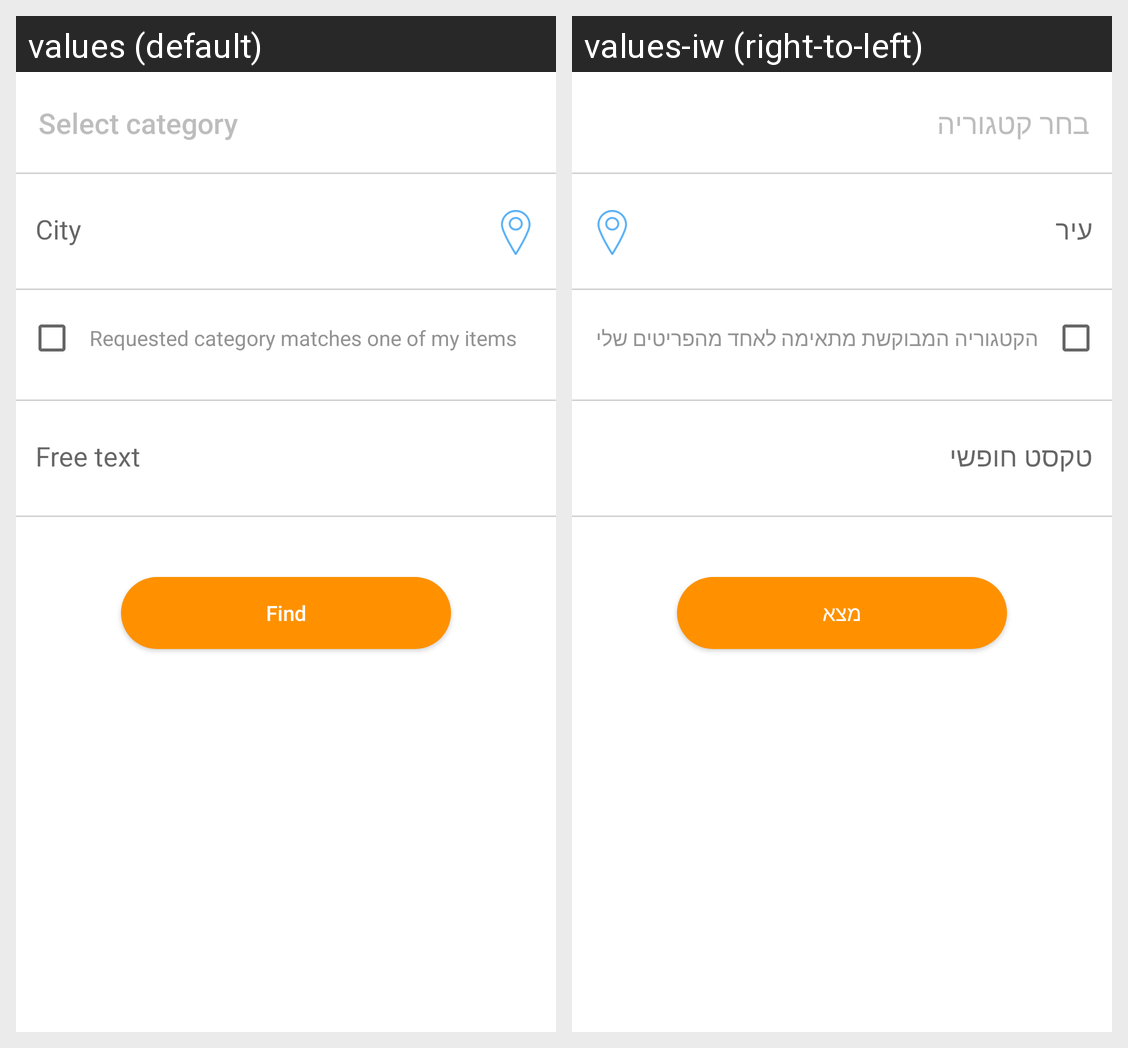

Translations of the strings shown on this Android screen, per locale in the grid:
Android screen res/layout/search_fragment.xml rendered under 2 locales, left to right: values (default), values-iw (right-to-left). Device: Nexus 5 (rendered at 1080×1920; each locale shown at half size, 540×960, under a caption strip naming it); theme AppTheme.
Strings drawn on this screen, with the default value and each locale's value (text and hints the layout hard-codes, and strings that could not be matched under every locale, appear in the picture but are not listed):

select_category
  values: Select category
  values-iw: בחר קטגוריה

city
  values: City
  values-iw: עיר

request_matches
  values: Requested category matches one of my items
  values-iw: הקטגוריה המבוקשת מתאימה לאחד מהפריטים שלי

free_txt
  values: Free text
  values-iw: טקסט חופשי

find
  values: Find
  values-iw: מצא
